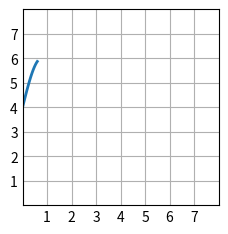

The matplotlib source for this figure: (Note: this script raises an exception after producing the figure.)
import matplotlib.pyplot as plt
import numpy as np
b1=0.2
b2=0.1
b3=0.2
h1=0.15
h2=0.3
h3=0.15
h=h1+h2+h3
A=[b1*h1,b2*h2,b3*h3]
y=[h1/2,h1+(h2/2),h1+h2+(h3/2)]
I=[b1*(h1**3)/12,b2*(h2**3)/12,b3*(h3**3)/12]
if len(A) != len(y):
    raise ValueError("Los vectores deben tener la misma longitud")
Ay = []
for i in range(len(A)):
    Ay.append(A[i] * y[i])
Xc= sum(Ay)/sum(A)
print(sum(Ay))
print(sum(A))
print(A)
print(y)
print(I)
print("El centroide de la figura esta a "+str(Xc)+" m desde la cara inferior")
d=[]
for i in range(len(y)):
    d.append(A[i]*(abs(y[i]-Xc))**2)
Ic=sum(I)+sum(d)
print(Ic)

## plotear
plt.style.use('_mpl-gallery')
# make data
x = np.linspace(0, h1+h2+h3, 100)
print(x)


y = 4 + 2 * np.sin(2 * x)

# plot
fig, ax = plt.subplots()

ax.plot(x, y, linewidth=2.0)

ax.set(xlim=(0, 8), xticks=np.arange(1, 8),
       ylim=(0, 8), yticks=np.arange(1, 8))

plt.show()




def gen_passw():
    MAYUS = ['A', 'B', 'C', 'D', 'E', 'F', 'G', 'H', 'I', 'J', 'K', 'L', 'M', 'N', 'Ñ', 'O', 'P', 'Q', 'R', 'S', 'T', 'U', 'V', 'X', 'Y', 'Z']
    MINUS = ['a', 'b', 'c', 'd', 'e', 'f', 'g', 'h', 'i', 'j', 'k', 'l', 'm', 'n', 'ñ', 'o', 'p', 'q', 'r', 's', 't', 'u', 'v', 'x', 'y', 'z']
    NUMS = ['1', '2', '3', '4', '5', '6', '7', '8', '9', '0']
    CHARS = ['*', '+', '-', '/', '@', '_', '?', '!', '[', '{', '(', ')', '}', ']', ',', ';', '.', '>', '<', '~', '°', '^', '&', '$', '#', '"']
    char=MAYUS+MINUS+NUMS+CHARS
    password=[]
    for i in range(15):
        char_rand=random.choice(char)
        password.append(char_rand)
    password="".join(password)
    return password

def run(): 
    password=gen_passw()
    print('Your new password is: '+password)

if __name__=='__main__':
    run()
